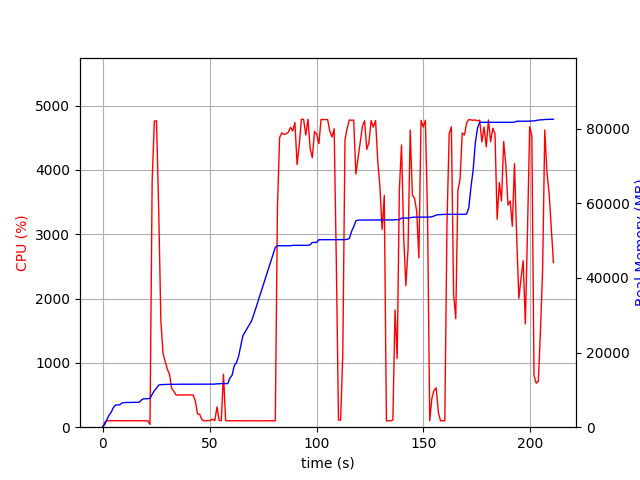

Values plotted in this chart, from the file beside it:
elapsed_time, nproc, cpu, mem_real, mem_virtual
3.5762786865234375e-05, 1, 0.0, 8.605, 3186
1.006, 1, 74.5, 719.1, 1688
2.013, 1, 100.3, 1999, 3656
3.02, 1, 99.3, 3199, 5000
4.027, 1, 100.3, 4009, 6786
5.034, 1, 100.3, 5227, 8578
6.042, 1, 100.2, 5939, 8690
7.048, 1, 99.4, 5943, 8690
8.056, 1, 100.2, 6033, 8690
9.063, 1, 101.3, 6479, 8702
10.07, 1, 99.4, 6607, 8702
11.08, 1, 100.3, 6621, 8702
12.08, 1, 100.3, 6631, 8702
13.09, 1, 100.1, 6633, 8702
14.1, 1, 102.1, 6685, 8702
15.11, 1, 99.1, 6687, 8702
16.12, 1, 100.1, 6687, 8702
17.13, 1, 100.0, 6687, 8702
18.14, 1, 100.1, 7261, 10750
19.15, 1, 100.0, 7619, 10750
20.16, 1, 100.2, 7619, 10750
21.17, 1, 99.1, 7651, 10750
22.18, 3, 43.6, 7717, 11073
23.19, 1, 3831, 8792, 15266
24.21, 1, 4762, 9807, 16352
25.23, 1, 4764, 10469, 17085
26.25, 1, 3370, 11284, 17902
27.26, 1, 1657, 11404, 18016
28.26, 1, 1149, 11436, 18030
29.27, 1, 1021, 11466, 18044
30.28, 1, 902.3, 11484, 18044
31.29, 1, 826.8, 11484, 18044
32.3, 1, 601.9, 11500, 18124
33.3, 1, 559.3, 11500, 18124
34.31, 1, 500.8, 11500, 18124
35.32, 1, 501.5, 11522, 18124
36.33, 1, 500.2, 11522, 18124
37.34, 1, 501.1, 11522, 18124
38.34, 1, 501.3, 11522, 18124
39.35, 1, 500.6, 11528, 18180
40.36, 1, 501.2, 11528, 18180
41.37, 1, 502.4, 11528, 18180
42.38, 1, 499.1, 11528, 18180
43.39, 1, 404.1, 11528, 18180
44.4, 1, 205.2, 11528, 18180
45.41, 1, 199.2, 11528, 18180
46.42, 1, 117.8, 11528, 18180
47.43, 1, 100.1, 11528, 18180
48.44, 1, 100.1, 11528, 18180
49.45, 1, 101.1, 11528, 18180
50.46, 1, 105.0, 11528, 18180
51.47, 1, 126.9, 11540, 18308
52.48, 1, 102.0, 11540, 18308
53.49, 1, 315.8, 11627, 18308
54.49, 1, 104.1, 11628, 18308
55.5, 1, 102.0, 11685, 18469
56.52, 1, 823.2, 11685, 18469
57.53, 1, 103.0, 11685, 18469
58.54, 1, 100.0, 11687, 18469
59.54, 1, 100.1, 13195, 21045
... 149 more rows
